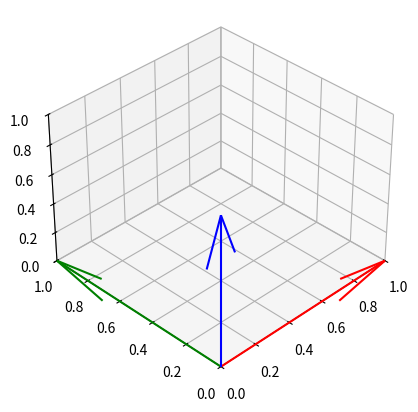

Recreate this plot in Python.
import matplotlib.pyplot as plt
from mpl_toolkits.mplot3d import Axes3D
import numpy as np

fig = plt.figure()
ax = fig.add_subplot(111, projection='3d')

ax.quiver(0, 0, 0, 1, 0, 0, color='r', label='X')
ax.quiver(0, 0, 0, 0, 1, 0, color='g', label='Y')
ax.quiver(0, 0, 0, 0, 0, 1, color='b', label='Z')
ax.set_xlim([0, 1]); ax.set_ylim([0, 1]); ax.set_zlim([0, 1])

def save_view(elev, azim, name):
    ax.view_init(elev=elev, azim=azim)
    plt.savefig(name)

save_view(35, 45, 'view_45_35.png')
save_view(35, -45, 'view_-45_35.png')
save_view(35, 135, 'view_135_35.png')
save_view(35, -135, 'view_-135_35.png')
